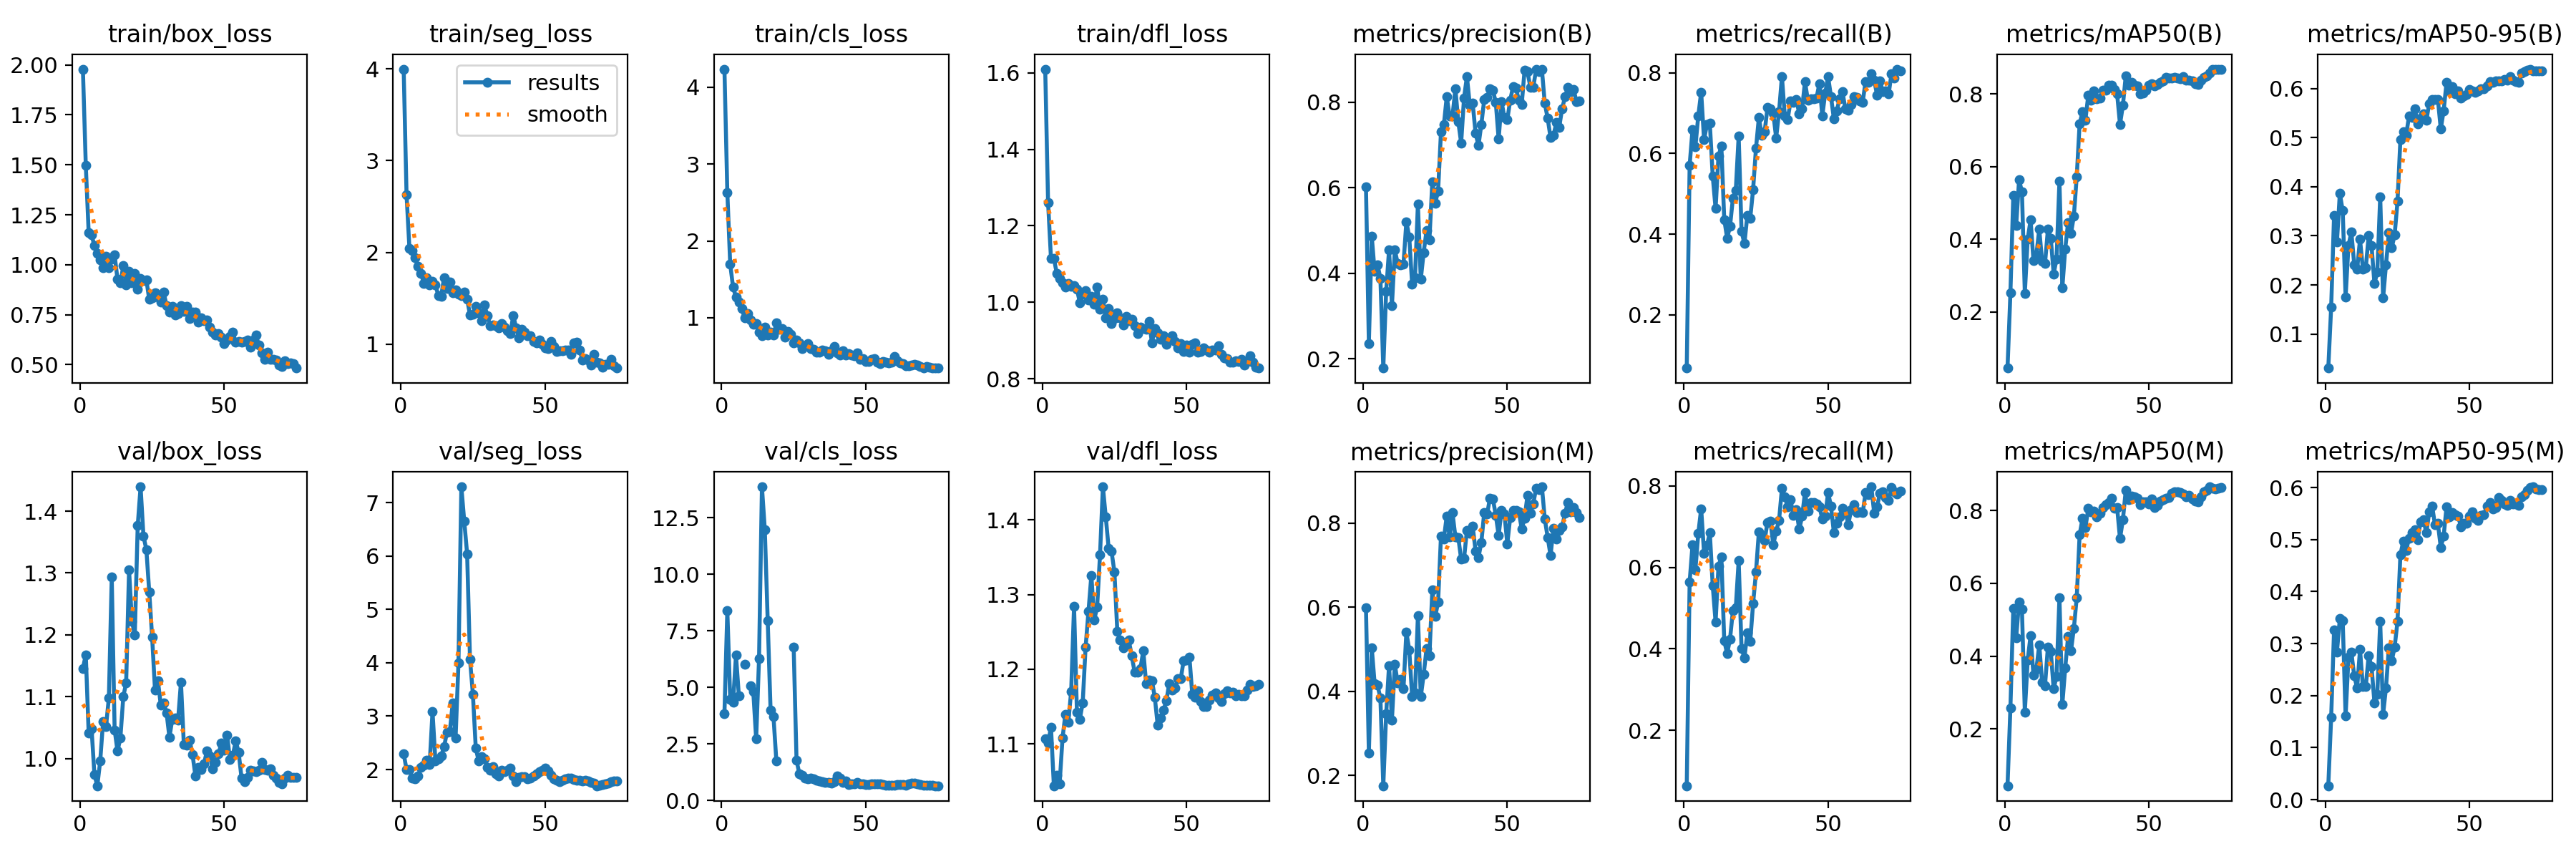

The table this chart was drawn from, first rows:
epoch, time, train/box_loss, train/seg_loss, train/cls_loss, train/dfl_loss, metrics/precision(B), metrics/recall(B), metrics/mAP50(B), metrics/mAP50-95(B), metrics/precision(M), metrics/recall(M), metrics/mAP50(M), metrics/mAP50-95(M), val/box_loss, val/seg_loss, val/cls_loss, val/dfl_loss, lr/pg0, lr/pg1, lr/pg2
1, 11.79, 1.979, 3.999, 4.237, 1.61, 0.6015, 0.06849, 0.04582, 0.03079, 0.5985, 0.06386, 0.04391, 0.02668, 1.146, 2.299, 3.854, 1.106, 5e-05, 5e-05, 5e-05
2, 24.77, 1.498, 2.626, 2.634, 1.26, 0.2364, 0.5708, 0.2523, 0.1552, 0.2528, 0.5648, 0.2577, 0.1585, 1.168, 1.998, 8.401, 1.101, 0.000111, 0.000111, 0.000111
3, 44.55, 1.161, 2.042, 1.695, 1.114, 0.4862, 0.6593, 0.5207, 0.3417, 0.5033, 0.6557, 0.5304, 0.3264, 1.041, 1.998, 4.485, 1.123, 0.0001704, 0.0001704, 0.0001704
4, 93.53, 1.148, 2.017, 1.396, 1.115, 0.4042, 0.6168, 0.4378, 0.2875, 0.4185, 0.5947, 0.4508, 0.2841, 1.049, 1.841, 4.357, 1.044, 0.0002281, 0.0002281, 0.0002281
5, 109, 1.096, 1.94, 1.268, 1.075, 0.4202, 0.6932, 0.5633, 0.3866, 0.4145, 0.6835, 0.5493, 0.3482, 0.9735, 1.822, 6.428, 1.058, 0.0002842, 0.0002842, 0.0002842
6, 155.5, 1.057, 1.847, 1.205, 1.063, 0.3882, 0.7518, 0.5313, 0.351, 0.3838, 0.7445, 0.529, 0.3439, 0.9559, 1.886, 4.641, 1.046, 0.0003386, 0.0003386, 0.0003386
7, 184.7, 1.026, 1.769, 1.121, 1.051, 0.1785, 0.6337, 0.2516, 0.175, 0.1754, 0.6354, 0.2468, 0.1605, 0.9958, 2.041, inf, 1.108, 0.0003913, 0.0003913, 0.0003913
8, 212.7, 0.9867, 1.665, 0.9949, 1.04, 0.3582, 0.6723, 0.4013, 0.2804, 0.3461, 0.6533, 0.3896, 0.2736, 1.06, 2.08, 6.013, 1.14, 0.0004425, 0.0004425, 0.0004425
9, 228.8, 1.042, 1.725, 1.055, 1.049, 0.455, 0.6744, 0.4532, 0.3077, 0.4615, 0.6858, 0.4569, 0.283, 1.051, 2.176, inf, 1.128, 0.0004919, 0.0004919, 0.0004919
10, 272.1, 0.9863, 1.647, 0.9748, 1.041, 0.3242, 0.5438, 0.3416, 0.2415, 0.3321, 0.5557, 0.3474, 0.2377, 1.098, 2.089, 5.074, 1.171, 0.0005397, 0.0005397, 0.0005397
11, 292.2, 1.028, 1.682, 0.9162, 1.044, 0.4547, 0.4633, 0.3574, 0.2318, 0.4641, 0.4656, 0.3638, 0.215, 1.293, 3.085, 4.809, 1.284, 0.0005859, 0.0005859, 0.0005859
12, 335.4, 1.048, 1.648, 0.9266, 1.034, 0.4227, 0.5939, 0.4277, 0.2927, 0.4202, 0.6028, 0.4313, 0.2885, 1.046, 2.166, 2.726, 1.142, 0.0006304, 0.0006304, 0.0006304
13, 348.5, 0.9263, 1.53, 0.8099, 0.9993, 0.4197, 0.6176, 0.3394, 0.2328, 0.4291, 0.6264, 0.3287, 0.2171, 1.012, 2.195, 6.287, 1.133, 0.0006733, 0.0006733, 0.0006733
14, 369, 0.9083, 1.519, 0.7697, 1.02, 0.4208, 0.4366, 0.3336, 0.2351, 0.4054, 0.42, 0.3191, 0.2178, 1.033, 2.257, 13.87, 1.155, 0.0007145, 0.0007145, 0.0007145
15, 385.3, 0.9947, 1.727, 0.8748, 1.03, 0.5205, 0.3903, 0.4276, 0.3001, 0.5407, 0.3882, 0.4257, 0.2769, 1.1, 2.423, 11.97, 1.23, 0.0007541, 0.0007541, 0.0007541
16, 400.7, 0.8974, 1.609, 0.7771, 1.006, 0.4852, 0.4191, 0.4026, 0.2799, 0.4986, 0.4241, 0.4127, 0.2558, 1.123, 2.697, 7.956, 1.277, 0.000792, 0.000792, 0.000792
17, 413.4, 0.9689, 1.678, 0.813, 1.015, 0.3741, 0.4892, 0.3051, 0.2024, 0.3884, 0.4934, 0.3104, 0.1863, 1.305, 2.708, 3.992, 1.326, 0.0008282, 0.0008282, 0.0008282
18, 432.3, 0.9111, 1.561, 0.7753, 0.9955, 0.3895, 0.5085, 0.3459, 0.2266, 0.3968, 0.501, 0.3449, 0.203, 1.222, 3.249, 3.705, 1.266, 0.0008629, 0.0008629, 0.0008629
19, 445.6, 0.957, 1.594, 0.9307, 1.04, 0.5615, 0.6432, 0.56, 0.38, 0.5793, 0.6167, 0.5607, 0.3427, 1.2, 2.591, 1.76, 1.283, 0.0008958, 0.0008958, 0.0008958
20, 459, 0.8769, 1.546, 0.8461, 0.9825, 0.3856, 0.4067, 0.2664, 0.1733, 0.3868, 0.4007, 0.2675, 0.1638, 1.376, 3.996, inf, 1.353, 0.0009271, 0.0009271, 0.0009271
21, 471.3, 0.9308, 1.526, 0.8588, 1.008, 0.4489, 0.3765, 0.3732, 0.2404, 0.4397, 0.3783, 0.3669, 0.2146, 1.439, 7.3, inf, 1.445, 0.00092, 0.00092, 0.00092
22, 485.9, 0.9201, 1.564, 0.7449, 0.9588, 0.5, 0.4464, 0.4464, 0.3067, 0.5019, 0.439, 0.4536, 0.292, 1.359, 6.657, inf, 1.404, 0.0009035, 0.0009035, 0.0009035
23, 499.5, 0.9257, 1.49, 0.817, 0.9829, 0.4787, 0.4386, 0.416, 0.2757, 0.4848, 0.4177, 0.4146, 0.2672, 1.338, 6.044, inf, 1.362, 0.000887, 0.000887, 0.000887
24, 517.4, 0.8261, 1.317, 0.7842, 0.9438, 0.6141, 0.5103, 0.4637, 0.3018, 0.6404, 0.5108, 0.476, 0.2932, 1.27, 4.062, inf, 1.358, 0.0008705, 0.0008705, 0.0008705
25, 539, 0.8344, 1.328, 0.6743, 0.9573, 0.5643, 0.6125, 0.5728, 0.3699, 0.5775, 0.5886, 0.5611, 0.3429, 1.196, 3.415, 6.77, 1.33, 0.000854, 0.000854, 0.000854
26, 560, 0.8612, 1.413, 0.7076, 0.9727, 0.5915, 0.6884, 0.7187, 0.496, 0.6116, 0.6867, 0.7336, 0.4706, 1.111, 2.4, 1.777, 1.251, 0.0008375, 0.0008375, 0.0008375
27, 585.2, 0.8395, 1.34, 0.6696, 0.96, 0.73, 0.6451, 0.7506, 0.5122, 0.7685, 0.6789, 0.7785, 0.4976, 1.126, 2.16, 1.178, 1.239, 0.000821, 0.000821, 0.000821
28, 633, 0.8146, 1.256, 0.5997, 0.9412, 0.747, 0.6535, 0.7284, 0.5054, 0.7624, 0.6668, 0.7531, 0.4794, 1.086, 2.236, 1.121, 1.228, 0.0008045, 0.0008045, 0.0008045
29, 645.2, 0.8635, 1.429, 0.6369, 0.9635, 0.8123, 0.7134, 0.7963, 0.5438, 0.8166, 0.7109, 0.8055, 0.5027, 1.09, 2.202, 0.9836, 1.236, 0.000788, 0.000788, 0.000788
30, 672.9, 0.795, 1.309, 0.6656, 0.952, 0.7671, 0.7109, 0.7822, 0.5416, 0.7665, 0.7144, 0.7971, 0.514, 1.074, 2.039, 0.9538, 1.239, 0.0007715, 0.0007715, 0.0007715
31, 722.8, 0.7614, 1.203, 0.6019, 0.9558, 0.7672, 0.6995, 0.8082, 0.5587, 0.8242, 0.6553, 0.7989, 0.5196, 1.034, 1.989, 0.9849, 1.218, 0.000755, 0.000755, 0.000755
32, 741.7, 0.7915, 1.208, 0.5875, 0.939, 0.8316, 0.6384, 0.7876, 0.5274, 0.7672, 0.6891, 0.7827, 0.5004, 1.064, 2.059, 0.9736, 1.196, 0.0007385, 0.0007385, 0.0007385
33, 755.7, 0.747, 1.198, 0.5545, 0.918, 0.7543, 0.7033, 0.7896, 0.5395, 0.7662, 0.7156, 0.7924, 0.5349, 1.066, 1.923, 0.8849, 1.196, 0.000722, 0.000722, 0.000722
34, 769.9, 0.757, 1.179, 0.5494, 0.9356, 0.7044, 0.7904, 0.8102, 0.548, 0.7135, 0.794, 0.8081, 0.538, 1.062, 1.874, 0.8767, 1.201, 0.0007055, 0.0007055, 0.0007055
35, 794.4, 0.7935, 1.226, 0.579, 0.9315, 0.8101, 0.6929, 0.8103, 0.535, 0.7156, 0.7731, 0.8155, 0.5129, 1.123, 1.991, 0.8489, 1.225, 0.000689, 0.000689, 0.000689
36, 812.6, 0.7649, 1.186, 0.573, 0.9287, 0.8596, 0.6847, 0.8251, 0.5694, 0.7825, 0.7486, 0.8219, 0.5532, 1.023, 1.965, 0.8168, 1.181, 0.0006725, 0.0006725, 0.0006725
37, 847.7, 0.7912, 1.146, 0.5232, 0.9505, 0.793, 0.7298, 0.8247, 0.578, 0.7761, 0.7659, 0.8333, 0.5646, 1.022, 1.99, 0.8034, 1.185, 0.000656, 0.000656, 0.000656
38, 896.7, 0.7313, 1.118, 0.5679, 0.8942, 0.7969, 0.7264, 0.8116, 0.5776, 0.7924, 0.727, 0.8073, 0.5285, 1.03, 2.027, 0.7742, 1.185, 0.0006395, 0.0006395, 0.0006395
39, 910.7, 0.7636, 1.314, 0.623, 0.932, 0.7274, 0.7331, 0.8001, 0.5776, 0.7336, 0.7414, 0.8081, 0.5308, 1.007, 1.876, 0.8383, 1.162, 0.000623, 0.000623, 0.000623
40, 934.1, 0.7633, 1.176, 0.5461, 0.9191, 0.6984, 0.6987, 0.7163, 0.5178, 0.7181, 0.6937, 0.7229, 0.4851, 0.9721, 1.778, 1.082, 1.125, 0.0006065, 0.0006065, 0.0006065
41, 949, 0.712, 1.069, 0.5163, 0.9026, 0.748, 0.7111, 0.7686, 0.5549, 0.7539, 0.7253, 0.775, 0.5069, 0.9857, 1.856, 0.9979, 1.135, 0.00059, 0.00059, 0.00059
42, 963.3, 0.7362, 1.161, 0.5655, 0.9122, 0.806, 0.7779, 0.8504, 0.6124, 0.8254, 0.7848, 0.8561, 0.5633, 0.9817, 1.872, 0.8191, 1.145, 0.0005735, 0.0005735, 0.0005735
43, 1014, 0.7207, 1.127, 0.5173, 0.8897, 0.8106, 0.731, 0.8249, 0.5951, 0.821, 0.7382, 0.8306, 0.5436, 0.9919, 1.867, 0.8518, 1.157, 0.000557, 0.000557, 0.000557
44, 1028, 0.7225, 1.092, 0.5301, 0.9062, 0.8319, 0.7354, 0.8328, 0.6032, 0.8597, 0.7588, 0.8397, 0.5517, 1.012, 1.825, 0.7068, 1.181, 0.0005405, 0.0005405, 0.0005405
45, 1041, 0.6878, 1.095, 0.5098, 0.9119, 0.8278, 0.7355, 0.824, 0.5897, 0.8573, 0.7602, 0.8373, 0.5475, 1.004, 1.837, 0.7294, 1.172, 0.000524, 0.000524, 0.000524
46, 1057, 0.6621, 1.026, 0.506, 0.8976, 0.7994, 0.7377, 0.8218, 0.5951, 0.8189, 0.7559, 0.8341, 0.5452, 0.9831, 1.874, 0.7549, 1.175, 0.0005075, 0.0005075, 0.0005075
47, 1070, 0.6472, 1.01, 0.5443, 0.8804, 0.7136, 0.7732, 0.801, 0.5805, 0.7707, 0.7497, 0.8159, 0.5252, 0.9938, 1.921, 0.7998, 1.187, 0.000491, 0.000491, 0.000491
48, 1108, 0.6548, 1.048, 0.4571, 0.8926, 0.8011, 0.6933, 0.8017, 0.5846, 0.8299, 0.7185, 0.8233, 0.5315, 1.007, 1.96, 0.7426, 1.187, 0.0004745, 0.0004745, 0.0004745
49, 1128, 0.6374, 0.996, 0.4631, 0.872, 0.7641, 0.7491, 0.8111, 0.5876, 0.8216, 0.7258, 0.8237, 0.5319, 1.025, 1.989, 0.7282, 1.212, 0.000458, 0.000458, 0.000458
50, 1147, 0.605, 0.9612, 0.4309, 0.8882, 0.7584, 0.7901, 0.8244, 0.5973, 0.7503, 0.7839, 0.8188, 0.5446, 1.013, 2.022, 0.7182, 1.212, 0.0004415, 0.0004415, 0.0004415
51, 1161, 0.6233, 0.9496, 0.4327, 0.8689, 0.8044, 0.7412, 0.8278, 0.5957, 0.8132, 0.7508, 0.8318, 0.5537, 1.038, 1.977, 0.7231, 1.216, 0.000425, 0.000425, 0.000425
52, 1177, 0.6397, 1.03, 0.4552, 0.8891, 0.8363, 0.6862, 0.8227, 0.5926, 0.8295, 0.6865, 0.8079, 0.5413, 0.9978, 1.887, 0.7439, 1.166, 0.0004085, 0.0004085, 0.0004085
53, 1227, 0.6617, 0.9767, 0.4709, 0.8928, 0.8335, 0.7053, 0.8254, 0.5947, 0.8292, 0.7091, 0.814, 0.5369, 1.005, 1.831, 0.7298, 1.163, 0.000392, 0.000392, 0.000392
54, 1241, 0.6114, 0.9205, 0.4218, 0.8695, 0.8037, 0.7351, 0.832, 0.5999, 0.8266, 0.7235, 0.8261, 0.5463, 1.029, 1.802, 0.7256, 1.171, 0.0003755, 0.0003755, 0.0003755
55, 1286, 0.6161, 0.924, 0.4019, 0.8707, 0.7952, 0.7522, 0.8364, 0.5998, 0.7861, 0.7461, 0.8309, 0.5477, 1.01, 1.776, 0.7261, 1.157, 0.000359, 0.000359, 0.000359
56, 1305, 0.6121, 0.9258, 0.4271, 0.8807, 0.8753, 0.7103, 0.8466, 0.6051, 0.8119, 0.7391, 0.8348, 0.564, 0.9686, 1.799, 0.7031, 1.15, 0.0003425, 0.0003425, 0.0003425
57, 1318, 0.6149, 0.9331, 0.4196, 0.874, 0.8707, 0.7076, 0.8437, 0.6138, 0.8657, 0.7058, 0.8356, 0.5711, 0.9619, 1.82, 0.6806, 1.15, 0.000326, 0.000326, 0.000326
58, 1371, 0.6236, 0.9384, 0.4142, 0.8687, 0.8348, 0.7219, 0.8431, 0.6118, 0.8226, 0.7413, 0.8471, 0.5589, 0.9696, 1.841, 0.6707, 1.158, 0.0003095, 0.0003095, 0.0003095
59, 1385, 0.5875, 0.885, 0.4218, 0.8758, 0.8345, 0.7402, 0.846, 0.6148, 0.8456, 0.7536, 0.8527, 0.5623, 0.9808, 1.84, 0.6673, 1.166, 0.000293, 0.000293, 0.000293
60, 1405, 0.622, 1.013, 0.4951, 0.8751, 0.8771, 0.7387, 0.8435, 0.6157, 0.8832, 0.7343, 0.8522, 0.5808, 0.9797, 1.817, 0.6823, 1.168, 0.0002765, 0.0002765, 0.0002765
... 15 more rows
